Run: headless pygame with SDL's dummy video driver; simulated clock (each Clock.tick advances the game by its frame time, no real sleeping); random seed 0; keys injected as events and as key.get_pressed() state; no mouse input.
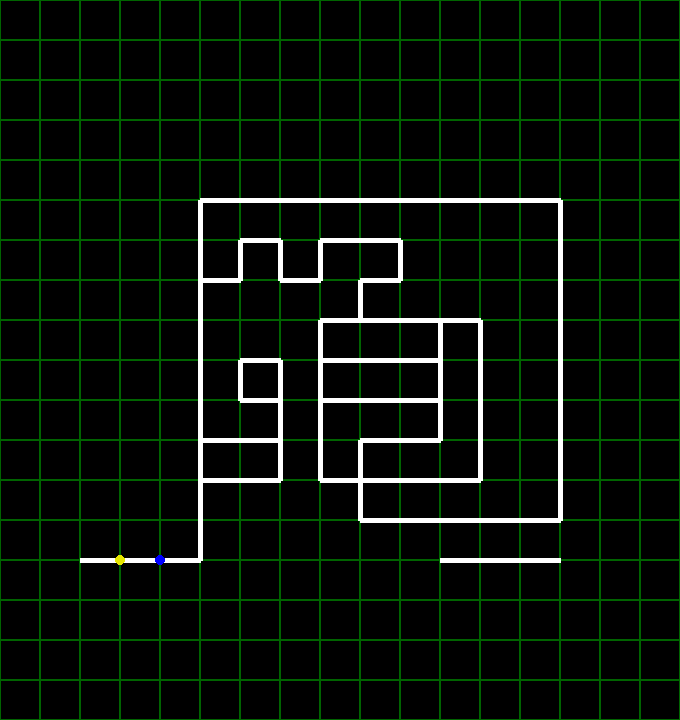
Frame 1 of 1 · flips 1–60 · no input

The pygame program that drew these frames:

import pygame
from pygame.locals import *
from sys import exit

pygame.init()

# Screen
sc_width = 680
sc_height = 720
screen = pygame.display.set_mode((sc_width, sc_height))
frames = pygame.time.Clock()

# colors
white = (255, 255, 255)
black = (0, 0, 0)
gray = (180, 180, 180)
red = (210, 0, 0)
yellow = (230, 230, 0)
orange = (240, 110, 0)
green = (0, 100, 0)
blue = (0, 0, 255)

# Elements of the game
start_line_p1, start_line_p2 = (80, 560), (200, 560)
finish_line_p1, finish_line_p2 = (440, 560), (560, 560)
blockSize = 40  # Set the size of the grid block

# Posição inicial dos jogadores
player1_pos = [120, 560]
player2_pos = [160, 560]

# Velocidade dos jogadoresw
player_speed = 2  # Alterado para 1 para atender às regras de aceleração/desaceleração

# Define o circuito
circuit = [
    # Linha de partida
    [(80, 560), (200, 560)],

    # Linha de chegada
    [(440, 560), (560, 560)],

    # Restante do circuito
    [(200, 560), (200, 200)],
    [(200, 200), (560, 200)],
    [(560, 200), (560, 520)],
    [(560, 520), (360, 520)],
    [(360, 520), (360, 440)],
    [(360, 440), (440, 440)],
    [(440, 440), (440, 360)],
    [(440, 360), (320, 360)],
    [(320, 360), (320, 480)],
    [(320, 480), (480, 480)],
    [(480, 480), (480, 320)],
    [(480, 320), (320, 320)],
    [(320, 320), (320, 400)],
    [(320, 400), (440, 400)],
    [(440, 400), (440, 320)],
    [(440, 320), (360, 320)],
    [(360, 320), (360, 280)],
    [(360, 280), (400, 280)],
    [(400, 280), (400, 240)],
    [(400, 240), (320, 240)],
    [(320, 240), (320, 280)],
    [(320, 280), (280, 280)],
    [(280, 280), (280, 240)],
    [(280, 240), (240, 240)],
    [(240, 240), (240, 280)],
    [(240, 280), (200, 280)],
    [(200, 280), (200, 440)],
    [(200, 440), (280, 440)],
    [(280, 440), (280, 360)],
    [(280, 360), (240, 360)],
    [(240, 360), (240, 400)],
    [(240, 400), (280, 400)],
    [(280, 400), (280, 480)],
    [(280, 480), (200, 480)],
    [(200, 480), (200, 560)]
]

def draw_grid():
    for x in range(0, sc_width, blockSize):
        for y in range(0, sc_height, blockSize):
            rect = pygame.Rect(x, y, blockSize, blockSize)
            pygame.draw.rect(screen, green, rect, 1)

def draw_circuit():
    # Desenha o circuito com linhas mais grossas
    for segment in circuit:
        pygame.draw.line(screen, white, segment[0], segment[1], 5)  # Aumenta a espessura para 5 pixels

def is_inside_circuit(x, y):
    for segment in circuit:
        (x1, y1), (x2, y2) = segment
        if min(x1, x2) <= x <= max(x1, x2) and min(y1, y2) <= y <= max(y1, y2):
            return True
    return False

def check_collision(player_pos):
    # Verifica colisões com os limites do circuito
    return not is_inside_circuit(player_pos[0], player_pos[1])

def check_winner(player_pos):
    # Verifica se algum jogador cruzou a linha de chegada
    return player_pos[0] >= finish_line_p1[0]

def update_position(player_pos, direction):
    # Atualiza a posição do jogador de acordo com a direção
    new_pos = player_pos.copy()
    if direction == "left":
        new_pos[0] -= player_speed
    elif direction == "right":
        new_pos[0] += player_speed
    elif direction == "up":
        new_pos[1] -= player_speed
    elif direction == "down":
        new_pos[1] += player_speed
    return new_pos
#calculo
def apply_acceleration(prev_dir, current_dir):
    # Aplica a regra de "aceleração/desaceleração"
    if current_dir == "up" or current_dir == "down":
        return "horizontal"
    elif current_dir == "left" or current_dir == "right":
        return "vertical"
    elif prev_dir == "up" or prev_dir == "down":
        return "horizontal"
    elif prev_dir == "left" or prev_dir == "right":
        return "vertical"
    else:
        return current_dir

prev_dir_p1 = None
prev_dir_p2 = None

while True:
    for event in pygame.event.get():
        if event.type == QUIT:
            pygame.display.quit()
            exit()

    screen.fill(black)
    draw_grid()
    draw_circuit()

    # Desenha os jogadores
    pygame.draw.circle(screen, yellow, player1_pos, 5)
    pygame.draw.circle(screen, blue, player2_pos, 5)

    keys = pygame.key.get_pressed()

    # Movimento do jogador 1
    if keys[K_LEFT] and prev_dir_p1 != "right":
        player1_pos = update_position(player1_pos, "left")
        prev_dir_p1 = apply_acceleration(prev_dir_p1, "left")
    elif keys[K_RIGHT] and prev_dir_p1 != "left":
        player1_pos = update_position(player1_pos, "right")
        prev_dir_p1 = apply_acceleration(prev_dir_p1, "right")
    elif keys[K_UP] and prev_dir_p1 != "down":
        player1_pos = update_position(player1_pos, "up")
        prev_dir_p1 = apply_acceleration(prev_dir_p1, "up")
    elif keys[K_DOWN] and prev_dir_p1 != "up":
        player1_pos = update_position(player1_pos, "down")
        prev_dir_p1 = apply_acceleration(prev_dir_p1, "down")

    # Movimento do jogador 2
    if keys[K_a] and prev_dir_p2 != "right":
        new_pos = update_position(player2_pos, "left")
        if not check_collision(new_pos):
            player2_pos = new_pos
            prev_dir_p2 = apply_acceleration(prev_dir_p2, "left")
    elif keys[K_d] and prev_dir_p2 != "left":
        new_pos = update_position(player2_pos, "right")
        if not check_collision(new_pos):
            player2_pos = new_pos
            prev_dir_p2 = apply_acceleration(prev_dir_p2, "right")
    elif keys[K_w] and prev_dir_p2 != "down":
        new_pos = update_position(player2_pos, "up")
        if not check_collision(new_pos):
            player2_pos = new_pos
            prev_dir_p2 = apply_acceleration(prev_dir_p2, "up")
    elif keys[K_s] and prev_dir_p2 != "up":
        new_pos = update_position(player2_pos, "down")
        if not check_collision(new_pos):
            player2_pos = new_pos
            prev_dir_p2 = apply_acceleration(prev_dir_p2, "down")

    # Verifica colisões e o vencedor
    if check_collision(player1_pos) or check_collision(player2_pos):
        print("Collision detected! Game over.")
        pygame.display.quit()
        exit()
    elif check_winner(player1_pos):
        print("Player 1 wins!")
        pygame.display.quit()
        exit()
    elif check_winner(player2_pos):
        print("Player 2 wins!")
        pygame.display.quit()
        exit()

    pygame.display.update()
    frames.tick(60)
